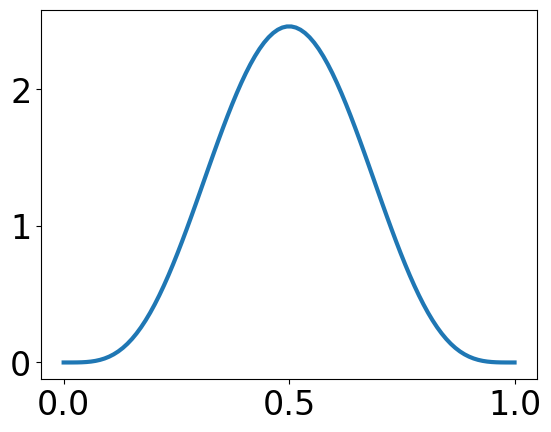

Source code (Python): (Note: this script raises an exception after producing the figure.)
from scipy.stats import beta
import numpy as np
import matplotlib.pyplot as plt
from matplotlib.backends.backend_pdf import PdfPages


plt.rcParams['font.family'] = 'Times New Roman'
plt.rcParams['font.size'] = 24
plt.tight_layout()

x = np.linspace(0, 1, 100)
alpha = 5
y = beta.pdf(x, alpha, alpha)
plt.plot(x, y, linewidth=3)

fig = plt.gcf()
pp = PdfPages("fig/beta_{}.pdf".format(alpha))
pp.savefig(fig)
pp.close()
# pp.clf()
